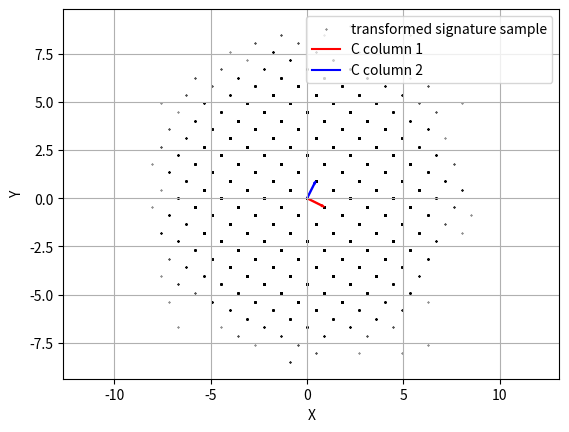

Python code for this plot:
Hawk256_T0 = [
    0x26B871FBD58485D45050,
    0x07C054114F1DC2FA7AC9,
    0x00A242F74ADDA0B5AE61,
    0x0005252E2152AB5D758B,
    0x00000FDE62196C1718FC,
    0x000000127325DDF8CEBA,
    0x0000000008100822C548,
    0x00000000000152A6E9AE,
    0x0000000000000014DA4A,
    0x0000000000000000007B,
]

Hawk512_T0 = [
    0x2C058C27920A04F8F267,
    0x0E9A1C4FF17C204AA058,
    0x02DBDE63263BE0098FFD,
    0x005156AEDFB0876A3BD8,
    0x0005061E21D588CC61CC,
    0x00002BA568D92EEC18E7,
    0x000000CF0F8687D3B009,
    0x0000000216A0C344EB45,
    0x0000000002EDF0B98A84,
    0x0000000000023AF3B2E7,
    0x00000000000000EBCC6A,
    0x000000000000000034CF,
    0x00000000000000000006,
]

Hawk1024_T0 = [
    0x2C583AAA2EB76504E560,
    0x0F1D70E1C03E49BB683E,
    0x031955CDA662EF2D1C48,
    0x005E31E874B355421BB7,
    0x000657C0676C029895A7,
    0x00003D4D67696E51F820,
    0x0000014A1A8A93F20738,
    0x00000003DAF47E8DFB21,
    0x0000000006634617B3FF,
    0x000000000005DBEFB646,
    0x00000000000002F93038,
    0x0000000000000000D5A7,
    0x00000000000000000021,
]

Hawk256_T1 = [
    0x13459408A4B181C718B1,
    0x027D614569CC54722DC9,
    0x0020951C5CDCBAFF49A3,
    0x0000A3460C30AC398322,
    0x000001355A8330C44097,
    0x00000000DC8DE401FD12,
    0x00000000003B0FFB28F0,
    0x00000000000005EFCD99,
    0x00000000000000003953,
    0x00000000000000000000,
]

Hawk512_T1 = [
    0x1AFCBC689D9213449DC9,
    0x06EBFB908C81FCE3524F,
    0x01064EBEFD8FF4F07378,
    0x0015C628BC6B23887196,
    0x0000FF769211F07B326F,
    0x00000668F461693DFF8F,
    0x0000001670DB65964485,
    0x000000002AB6E11C2552,
    0x00000000002C253C7E81,
    0x00000000000018C14ABF,
    0x0000000000000007876E,
    0x0000000000000000013D,
    0x00000000000000000000,
]

Hawk1024_T1 = [
    0x1B7F01AE2B17728DF2DE,
    0x07506A00B82C69624C93,
    0x01252685DB30348656A4,
    0x001A430192770E205503,
    0x00015353BD4091AA96DB,
    0x000009915A53D8667BEE,
    0x00000026670030160D5F,
    0x00000000557CD1C5F797,
    0x00000000006965E15B13,
    0x00000000000047E9AB38,
    0x000000000000001B2445,
    0x000000000000000005AA,
    0x00000000000000000000,
]

Hawk256_T0_unscaled = [x / (2**78) for x in Hawk256_T0]
Hawk256_T1_unscaled = [x / (2**78) for x in Hawk256_T1]

Hawk512_T0_unscaled = [x / (2**78) for x in Hawk512_T0]
Hawk512_T1_unscaled = [x / (2**78) for x in Hawk512_T1]

Hawk1024_T0_unscaled = [x / (2**78) for x in Hawk1024_T0]
Hawk1024_T1_unscaled = [x / (2**78) for x in Hawk1024_T1]


import random
import matplotlib.pyplot as plt
from collections import Counter
import numpy as np
from decimal import Decimal, getcontext
import math
from mpl_toolkits.mplot3d import Axes3D

def rho(x, sigma):
    return math.e ** (-(x**2) / (2 * (sigma**2)))


def pr(x, sigma):
    return (rho(x, sigma)) / sum([rho(z, sigma) for z in range(-100, 100)])


def sample(c):
    q = random.uniform(-1, 1)

    T = None
    if c == 0:
        T = Hawk256_T0_unscaled
    if c == 1:
        T = Hawk256_T1_unscaled

    z = 0
    v = 0
    while T[z] != 0:
        if abs(q) <= T[z]:
            v += 1
        z += 1
        if z == len(T):
            break

    v = 2 * v + c
    if q < 0:
        v = -v
    return v


def sample_vector(t):
    x = []
    for c in t:
        x.append(sample(c))

    return x


def barchart(x):
    # Count occurrences
    freqs = Counter(x)
    num_samples = len(x)

    # Extract values for plotting
    x_values = list(freqs.keys())
    y_values = [x / num_samples for x in list(freqs.values())]
    print(sum(y_values))

    # Plot the bar chart
    plt.bar(x_values, y_values)

    # Labels and title
    plt.xlabel("Values")
    plt.ylabel("Relative frequencies")
    plt.title("Bar chart for the discrete gaussian distribution with sigma = 2.02")

    # Ensure all x-tick labels are visible
    plt.xticks(x_values)  # Explicitly set the x-ticks
    # Show the plot
    plt.show()


def scatterplot():
    num_samples = 100000
    V = np.array([[3, 1], [2, 2]])

    l = np.linalg.cholesky(np.linalg.inv(V.T @ V))
    C = l.T @ V.T
    # C = np.array([[1, 0],
    #              [0, 1]])
    print(V)
    print(C)
    ws = []
    cs = []
    for _ in range(num_samples):
        t = [random.randint(0, 1), random.randint(0, 1)]
        x = sample_vector(t)
        ws.append(V.T @ x)
        cs.append(C.T @ x)

    points = np.array(cs)
    x = points[:, 0]
    y = points[:, 1]

    v1 = C[0, :]  # First column
    v2 = C[1, :]  # Second column

    # u = np.array([0.8944, 0.4472])
    # u /= np.linalg.norm(u)
    # print(np.mean(((points / 2.02) @ u)**4))

    plt.scatter(x, y, color="black", s=0.1, label='transformed signature sample')

    plt.arrow(
        0,
        0,
        v1[0],
        v1[1],
        head_width=0.1,
        width=0.05,
        length_includes_head=True,
        color="red",
    )

    plt.arrow(
        0,
        0,
        v2[0],
        v2[1],
        head_width=0.1,
        width=0.05,
        length_includes_head=True,
        color="blue",
    )

    # Optionally, add labels and title
    plt.xlabel("X")
    plt.ylabel("Y")
    # Legg til et kjapt lite “hack” for å vise ‘label’ i legend
    # ved å “tegne” en usynlig linje og kalle den 'label'
    plt.plot([], [], "r-", label="C column 1")
    plt.plot([], [], "b-", label="C column 2")
    plt.legend()

    plt.axis('equal')

    plt.grid(True)
    # Show the plot
    plt.show()


def scatterplot_3d():
    num_samples = 10000

    # Example 3x3 matrix (adapt as needed)
    V = np.array([
        [3, 1, 1],
        [2, 2, 1],
        [1, 1, 3]
    ])

    # Cholesky-based transformation, analogous to your 2D code
    L = np.linalg.cholesky(np.linalg.inv(V.T @ V))
    C = L.T @ V.T

    # Store transformed points
    cs = []

    for _ in range(num_samples):
        # Example: pick a random [0 or 1] for each dimension
        # Replace this with your own 3D sample_vector() if preferred
        t = [random.randint(0, 1),
             random.randint(0, 1),
             random.randint(0, 1)]
        x = sample_vector(t)

        cs.append(C.T @ x)  # 3D transformed point

    points = np.array(cs)
    x_vals = points[:, 0]
    y_vals = points[:, 1]
    z_vals = points[:, 2]

    # Extract vectors from C
    v1 = C[0, :]
    v2 = C[1, :]
    v3 = C[2, :]

    # Create a 3D plot
    fig = plt.figure()
    ax = fig.add_subplot(111, projection='3d')

    # Plot the scatter of points
    ax.scatter(x_vals, y_vals, z_vals, color="black", s=0.1)

    # Draw the three vectors as arrows
    ax.quiver(
        0, 0, 0, 
        v1[0], v1[1], v1[2],
        length=1, color='red'
    )
    ax.quiver(
        0, 0, 0, 
        v2[0], v2[1], v2[2],
        length=1, color='blue'
    )
    ax.quiver(
        0, 0, 0, 
        v3[0], v3[1], v3[2],
        length=1, color='green'
    )

    # Label axes
    ax.set_xlabel("X")
    ax.set_ylabel("Y")
    ax.set_zlabel("Z")

    plt.title("3D Scatter Plot Example")
    plt.show()

getcontext().prec = 1000

T0_256 = [Decimal(x) / Decimal(2**78) for x in Hawk256_T0]
T1_256 = [Decimal(x) / Decimal(2**78) for x in Hawk256_T1]

T0_512 = [Decimal(x) / Decimal(2**78) for x in Hawk512_T0]
T1_512 = [Decimal(x) / Decimal(2**78) for x in Hawk512_T1]

T0_1024 = [Decimal(x) / Decimal(2**78) for x in Hawk1024_T0]
T1_1024 = [Decimal(x) / Decimal(2**78) for x in Hawk1024_T1]


# Pr(X = x) in DGD
def pdf(x, n):
    c = x % 2

    match n:
        case 256:
            T0, T1 = T0_256, T1_256
        case 512:
            T0, T1 = T0_512, T1_512
        case 1024:
            T0, T1 = T0_1024, T1_1024

    match c:
        case 0:
            T = T0
        case 1:
            T = T1

    if abs(x) == 0:
        return Decimal(1 / 2) * Decimal(1 - T[0])

    if abs(x) == 1:
        return Decimal(1 / 4) * Decimal(1 - T[0])

    if abs(x) - c == len(T) * 2:
        return Decimal(1 / 4) * Decimal(T[round(((abs(x) - c) / 2)) - 1])

    return Decimal(1 / 4) * Decimal(
        T[round(((abs(x) - c) / 2)) - 1] - T[round((abs(x) - c) / 2)]
    )


def expectation_x(n):
    match n:
        case 256:
            interval = 2 * 10 + 1
        case 512:
            interval = 2 * 13 + 1
        case 1024:
            interval = 2 * 13 + 1
    res = Decimal(0)
    for x in range(-interval, interval + 1):
        temp = Decimal(x) * pdf(x, n)
        res += temp
    return res


def variance_x(n):
    match n:
        case 256:
            interval = 2 * 10 + 1
        case 512:
            interval = 2 * 13 + 1
        case 1024:
            interval = 2 * 13 + 1
    res = Decimal(0)
    for x in range(-interval, interval + 1):
        temp = Decimal(x**2) * pdf(x, n)
        res += temp
    return res


def sigma_x(n):
    return variance_x(n) ** Decimal(0.5)


def kurtosis_x(n):
    match n:
        case 256:
            interval = 2 * 10 + 1
        case 512:
            interval = 2 * 13 + 1
        case 1024:
            interval = 2 * 13 + 1
    res = Decimal(0)
    for x in range(-interval, interval + 1):
        temp = Decimal(x**4) * pdf(x, n)
        res += temp
    return res


def expectation_z(n):
    return Decimal(0)


def variance_z(n):
    return Decimal(1)


def sigma_z(n):
    return variance_z(n) ** Decimal(0.5)


def kurtosis_z(n, sig4):
    return kurtosis_x(n) / sig4


def mom_k_x(n, k):
    match n:
        case 256:
            interval = 2 * 10 + 1
        case 512:
            interval = 2 * 13 + 1
        case 1024:
            interval = 2 * 13 + 1
    res = Decimal(0)
    for x in range(-interval, interval + 1):
        temp = Decimal(x**k) * pdf(x, n)
        res += temp
    return res


def mom_k_z(n, k, sig_x):
    return mom_k_x(n, k) / sig_x ** Decimal(k)


if __name__ == "__main__":
    exp_x = expectation_x(256)
    sigma_x = sigma_x(256)
    var_x = variance_x(256)
    kur_x = kurtosis_x(256)
    exp_z = expectation_z(256)
    sigma_z = sigma_z(256)
    var_z = variance_z(256)
    kur_z = kurtosis_z(256, sigma_x ** Decimal(4))

    scatterplot()
    # print(kur_z)
    # print()
    # print(kur_z - Decimal(3))

    # print(f"\nExp x: {exp_x}\nSigma x: {sigma_x/Decimal(2)}\nVar x: {var_x}\nKur x: {kur_x}")
    # print(f"\nExp z: {exp_z}\nSigma z: {sigma_z}\nVar z: {var_z}\nKur z: {kur_z}")

    # num = Decimal(0.68)*(Decimal(96)**Decimal(1/2))
    # den = Decimal(10)**Decimal(-14)
    #
    # n = (num/den)**Decimal(2)
    # print(f"Required number of samples: {round(n)}")

    # num_samples = 1000000
    # t = [random.randint(0, 1) for _ in range(num_samples)]
    # x = sample_vector(t)
    # barchart(x)
    # # t = [0 for _ in range(num_samples)]
    # for i in range(-10, 10):
    #     print(f"{i}: {pr(i, 2 * 1.01)}")
    #
    #
    # print("T0")
    # for entry in Hawk256_T0_unscaled:
    #     print(f"{entry:.78f}")
    # print("T1")
    # for entry in Hawk256_T1_unscaled:
    #     print(f"{entry:.78f}")
    # print()
    # print("T0")
    # for entry in Hawk512_T0_unscaled:
    #     print(f"{entry:.78f}")
    # print("T1")
    # for entry in Hawk512_T1_unscaled:
    #     print(f"{entry:.78f}")
    # print()
    # print("T0")
    # for entry in Hawk1024_T0_unscaled:
    #     print(f"{entry:.78f}")
    # print("T1")
    # for entry in Hawk1024_T1_unscaled:
    #     print(f"{entry:.78f}")
